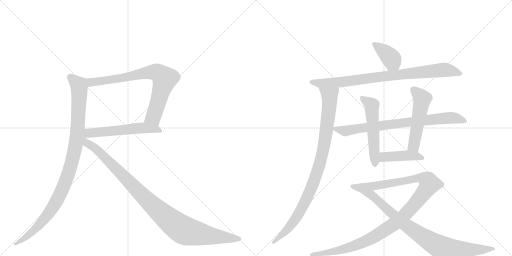
t = 0.00 s
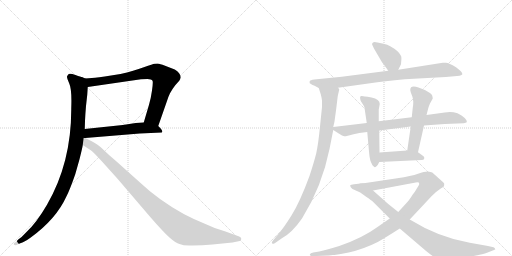
t = 2.25 s
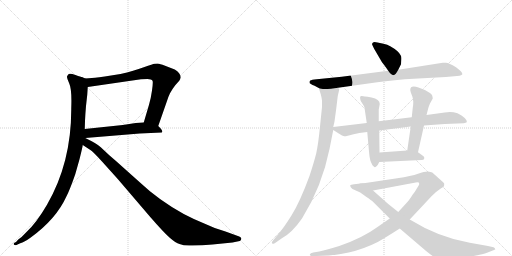
t = 4.51 s
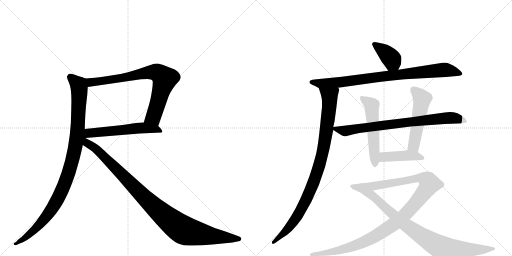
t = 6.76 s
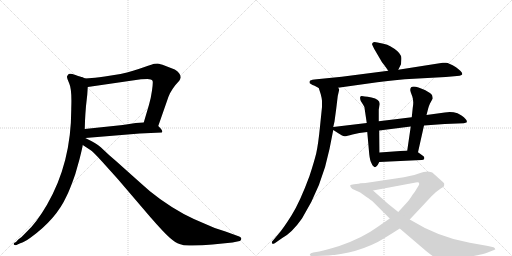
t = 9.01 s
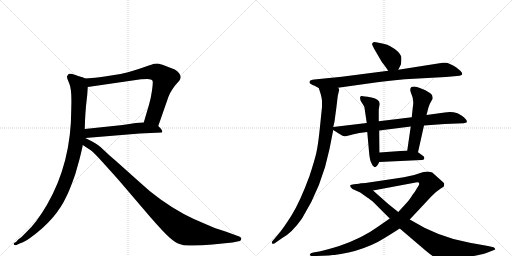
t = 11.27 s

The animated SVG that drew these frames (rendered in a browser with its animation timeline set to each time). Animation: 13 CSS @keyframes rules; one cycle of 11.27 s.

<svg version="1.1" viewBox="0 0 2048 1024" xmlns="http://www.w3.org/2000/svg">
  <g stroke="lightgray" stroke-dasharray="1,1" stroke-width="1" transform="scale(4, 4)">
    <line x1="0" y1="0" x2="256" y2="256"></line>
    <line x1="256" y1="0" x2="0" y2="256"></line>
    <line x1="128" y1="0" x2="128" y2="256"></line>
    <line x1="0" y1="128" x2="256" y2="128"></line>
    <line x1="256" y1="0" x2="512" y2="256"></line>
    <line x1="512" y1="0" x2="256" y2="256"></line>
    <line x1="384" y1="0" x2="384" y2="256"></line>
    <line x1="256" y1="128" x2="512" y2="128"></line>
  </g>
<g transform="scale(1, -1) translate(0, -850)">
   <style type="text/css">
    @keyframes keyframes0 {
      from {
       stroke: black;
       stroke-dashoffset: 775;
       stroke-width: 128;
       }
       72% {
       animation-timing-function: step-end;
       stroke: black;
       stroke-dashoffset: 0;
       stroke-width: 128;
       }
       to {
       stroke: black;
       stroke-width: 1024;
       }
       }
       #make-me-a-hanzi-animation-0 {
         animation: keyframes0 0.880697s both;
         animation-delay: 0.000000s;
         animation-timing-function: linear;
       }
    @keyframes keyframes1 {
      from {
       stroke: black;
       stroke-dashoffset: 559;
       stroke-width: 128;
       }
       65% {
       animation-timing-function: step-end;
       stroke: black;
       stroke-dashoffset: 0;
       stroke-width: 128;
       }
       to {
       stroke: black;
       stroke-width: 1024;
       }
       }
       #make-me-a-hanzi-animation-1 {
         animation: keyframes1 0.704915s both;
         animation-delay: 0.880697s;
         animation-timing-function: linear;
       }
    @keyframes keyframes2 {
      from {
       stroke: black;
       stroke-dashoffset: 1020;
       stroke-width: 128;
       }
       77% {
       animation-timing-function: step-end;
       stroke: black;
       stroke-dashoffset: 0;
       stroke-width: 128;
       }
       to {
       stroke: black;
       stroke-width: 1024;
       }
       }
       #make-me-a-hanzi-animation-2 {
         animation: keyframes2 1.080078s both;
         animation-delay: 1.585612s;
         animation-timing-function: linear;
       }
    @keyframes keyframes3 {
      from {
       stroke: black;
       stroke-dashoffset: 1034;
       stroke-width: 128;
       }
       77% {
       animation-timing-function: step-end;
       stroke: black;
       stroke-dashoffset: 0;
       stroke-width: 128;
       }
       to {
       stroke: black;
       stroke-width: 1024;
       }
       }
       #make-me-a-hanzi-animation-3 {
         animation: keyframes3 1.091471s both;
         animation-delay: 2.665690s;
         animation-timing-function: linear;
       }
    @keyframes keyframes4 {
      from {
       stroke: black;
       stroke-dashoffset: 386;
       stroke-width: 128;
       }
       56% {
       animation-timing-function: step-end;
       stroke: black;
       stroke-dashoffset: 0;
       stroke-width: 128;
       }
       to {
       stroke: black;
       stroke-width: 1024;
       }
       }
       #make-me-a-hanzi-animation-4 {
         animation: keyframes4 0.564128s both;
         animation-delay: 3.757161s;
         animation-timing-function: linear;
       }
    @keyframes keyframes5 {
      from {
       stroke: black;
       stroke-dashoffset: 858;
       stroke-width: 128;
       }
       74% {
       animation-timing-function: step-end;
       stroke: black;
       stroke-dashoffset: 0;
       stroke-width: 128;
       }
       to {
       stroke: black;
       stroke-width: 1024;
       }
       }
       #make-me-a-hanzi-animation-5 {
         animation: keyframes5 0.948242s both;
         animation-delay: 4.321289s;
         animation-timing-function: linear;
       }
    @keyframes keyframes6 {
      from {
       stroke: black;
       stroke-dashoffset: 945;
       stroke-width: 128;
       }
       75% {
       animation-timing-function: step-end;
       stroke: black;
       stroke-dashoffset: 0;
       stroke-width: 128;
       }
       to {
       stroke: black;
       stroke-width: 1024;
       }
       }
       #make-me-a-hanzi-animation-6 {
         animation: keyframes6 1.019043s both;
         animation-delay: 5.269531s;
         animation-timing-function: linear;
       }
    @keyframes keyframes7 {
      from {
       stroke: black;
       stroke-dashoffset: 781;
       stroke-width: 128;
       }
       72% {
       animation-timing-function: step-end;
       stroke: black;
       stroke-dashoffset: 0;
       stroke-width: 128;
       }
       to {
       stroke: black;
       stroke-width: 1024;
       }
       }
       #make-me-a-hanzi-animation-7 {
         animation: keyframes7 0.885579s both;
         animation-delay: 6.288574s;
         animation-timing-function: linear;
       }
    @keyframes keyframes8 {
      from {
       stroke: black;
       stroke-dashoffset: 537;
       stroke-width: 128;
       }
       64% {
       animation-timing-function: step-end;
       stroke: black;
       stroke-dashoffset: 0;
       stroke-width: 128;
       }
       to {
       stroke: black;
       stroke-width: 1024;
       }
       }
       #make-me-a-hanzi-animation-8 {
         animation: keyframes8 0.687012s both;
         animation-delay: 7.174154s;
         animation-timing-function: linear;
       }
    @keyframes keyframes9 {
      from {
       stroke: black;
       stroke-dashoffset: 521;
       stroke-width: 128;
       }
       63% {
       animation-timing-function: step-end;
       stroke: black;
       stroke-dashoffset: 0;
       stroke-width: 128;
       }
       to {
       stroke: black;
       stroke-width: 1024;
       }
       }
       #make-me-a-hanzi-animation-9 {
         animation: keyframes9 0.673991s both;
         animation-delay: 7.861165s;
         animation-timing-function: linear;
       }
    @keyframes keyframes10 {
      from {
       stroke: black;
       stroke-dashoffset: 429;
       stroke-width: 128;
       }
       58% {
       animation-timing-function: step-end;
       stroke: black;
       stroke-dashoffset: 0;
       stroke-width: 128;
       }
       to {
       stroke: black;
       stroke-width: 1024;
       }
       }
       #make-me-a-hanzi-animation-10 {
         animation: keyframes10 0.599121s both;
         animation-delay: 8.535156s;
         animation-timing-function: linear;
       }
    @keyframes keyframes11 {
      from {
       stroke: black;
       stroke-dashoffset: 1102;
       stroke-width: 128;
       }
       78% {
       animation-timing-function: step-end;
       stroke: black;
       stroke-dashoffset: 0;
       stroke-width: 128;
       }
       to {
       stroke: black;
       stroke-width: 1024;
       }
       }
       #make-me-a-hanzi-animation-11 {
         animation: keyframes11 1.146810s both;
         animation-delay: 9.134277s;
         animation-timing-function: linear;
       }
    @keyframes keyframes12 {
      from {
       stroke: black;
       stroke-dashoffset: 901;
       stroke-width: 128;
       }
       75% {
       animation-timing-function: step-end;
       stroke: black;
       stroke-dashoffset: 0;
       stroke-width: 128;
       }
       to {
       stroke: black;
       stroke-width: 1024;
       }
       }
       #make-me-a-hanzi-animation-12 {
         animation: keyframes12 0.983236s both;
         animation-delay: 10.281087s;
         animation-timing-function: linear;
       }
</style>
<path d="M 633 346 L 669 449 Q 671 458 680 477 Q 690 495 701 509 L 717 527 Q 721 533 723 541 Q 722 558 699 572 L 650 591 Q 632 596 630 596 L 617 595 Q 614 595 575 581 Q 536 566 482 554 L 419 544 Q 395 540 380 539 L 341 536 C 311 534 321 498 351 502 L 564 533 L 590 534 Q 606 534 610 527 Q 613 523 608 488 Q 603 453 596 431 L 575 360 C 566 331 623 318 633 346 Z" fill="lightgray"></path> 
<path d="M 575 360 L 543 358 L 491 350 L 339 334 C 309 331 311 296 341 298 L 559 316 L 647 320 Q 655 325 633 346 C 617 363 605 362 575 360 Z" fill="lightgray"></path> 
<path d="M 341 536 L 328 542 Q 325 542 302 550 Q 280 558 275 554 Q 270 549 268 544 Q 267 539 277 516 Q 288 493 285 416 Q 286 200 188 31 Q 146 -41 106 -78 Q 87 -99 73 -108 L 64 -118 L 56 -122 Q 53 -128 58 -130 Q 65 -132 70 -128 L 81 -123 Q 97 -119 123 -100 Q 225 -26 266 65 Q 279 90 301 153 L 318 213 Q 331 265 331 270 L 339 334 L 340 366 Q 341 391 344 426 L 349 471 L 351 502 C 353 532 353 532 341 536 Z" fill="lightgray"></path> 
<path d="M 331 270 L 360 251 Q 371 245 408 204 L 471 134 L 601 -18 Q 655 -80 679 -101 Q 703 -122 718 -126 Q 736 -134 770 -132 Q 809 -132 850 -128 L 930 -120 L 959 -114 Q 964 -112 965 -106 Q 967 -100 957 -96 L 902 -76 Q 856 -63 817 -44 Q 777 -28 735 -6 Q 634 50 560 120 L 465 205 Q 435 230 403 261 Q 389 275 341 298 C 296 321 255 319 331 270 Z" fill="lightgray"></path> 
<path d="M 1593 571 L 1604 593 L 1605 606 Q 1607 623 1603 628 Q 1595 646 1561 665 Q 1550 672 1534 675 L 1510 680 Q 1496 684 1492 680 Q 1488 676 1488 674 Q 1488 672 1497 654 L 1528 601 Q 1530 600 1553 567 C 1570 542 1580 544 1593 571 Z" fill="lightgray"></path> 
<path d="M 1352 499 L 1509 521 Q 1557 528 1619 533 L 1783 542 L 1828 546 Q 1840 546 1844 549 Q 1848 552 1849 552 L 1849 556 Q 1848 563 1824 581 Q 1791 602 1781 599 L 1771 599 L 1593 571 L 1553 567 L 1367 543 L 1267 533 Q 1246 531 1241 528 Q 1236 524 1239 517 L 1250 510 Q 1254 510 1275 498 C 1289 490 1322 495 1352 499 Z" fill="lightgray"></path> 
<path d="M 1351 466 L 1357 492 Q 1357 494 1352 499 C 1349 529 1266 527 1275 498 L 1283 473 Q 1287 458 1288 447 L 1288 422 L 1280 344 Q 1273 273 1265 237 Q 1256 201 1238 146 Q 1200 43 1167 -10 Q 1134 -63 1113 -87 L 1092 -112 Q 1084 -119 1089 -124 Q 1090 -127 1099 -123 L 1129 -102 Q 1168 -81 1208 -24 Q 1288 104 1318 254 L 1333 330 L 1333 342 L 1338 364 L 1345 416 L 1351 466 Z" fill="lightgray"></path> 
<path d="M 1333 330 L 1355 316 Q 1370 306 1377 305 Q 1384 304 1410 312 Q 1435 320 1469 322 L 1517 328 L 1643 344 L 1696 348 L 1779 354 L 1855 357 Q 1864 359 1866 360 Q 1873 369 1846 388 Q 1833 396 1830 397 Q 1805 405 1779 400 L 1706 390 L 1647 381 L 1515 365 L 1467 358 L 1333 342 C 1317 340 1317 340 1333 330 Z" fill="lightgray"></path> 
<path d="M 1469 322 L 1477 233 Q 1480 206 1486 197 Q 1489 188 1495 184 Q 1499 179 1505 184 Q 1511 188 1517 202 L 1518 240 L 1517 328 L 1515 365 L 1515 412 L 1519 434 Q 1519 453 1486 460 Q 1452 466 1447 466 Q 1436 467 1443 446 L 1452 432 Q 1458 425 1459 412 L 1467 358 L 1469 322 Z" fill="lightgray"></path> 
<path d="M 1672 241 L 1696 348 L 1706 390 L 1713 417 Q 1715 425 1720 436 L 1731 456 Q 1731 459 1729 467 Q 1728 473 1713 482 Q 1698 491 1697 491 L 1674 500 Q 1641 511 1641 490 Q 1641 485 1649 465 Q 1656 445 1651 419 L 1647 381 L 1643 344 L 1629 248 C 1625 218 1665 212 1672 241 Z" fill="lightgray"></path> 
<path d="M 1517 202 L 1686 210 Q 1696 210 1697 216 Q 1698 221 1694 225 L 1672 241 L 1629 248 L 1518 240 C 1488 238 1487 201 1517 202 Z" fill="lightgray"></path> 
<path d="M 1559 -24 L 1510 -58 Q 1450 -102 1357 -134 Q 1308 -149 1277 -156 L 1253 -160 Q 1241 -163 1240 -167 Q 1238 -171 1241 -172 Q 1243 -174 1253 -174 L 1265 -174 Q 1401 -174 1511 -118 Q 1546 -98 1599 -64 L 1639 -28 L 1726 65 L 1744 82 L 1763 96 Q 1773 102 1776 105 L 1777 115 Q 1777 118 1767 126 L 1729 160 Q 1724 163 1711 164 Q 1698 164 1672 155 Q 1646 146 1589 137 L 1462 118 Q 1449 118 1443 116 C 1413 112 1463 82 1492 88 L 1663 120 Q 1677 123 1677 115 Q 1677 112 1674 107 L 1666 94 Q 1661 84 1651 72 Q 1636 48 1626 38 L 1593 2 L 1559 -24 Z" fill="lightgray"></path> 
<path d="M 1443 116 L 1416 113 Q 1403 112 1401 109 Q 1399 103 1410 94 L 1441 80 L 1466 62 Q 1486 49 1493 42 L 1559 -24 L 1599 -64 L 1702 -152 Q 1732 -177 1746 -183 Q 1760 -190 1777 -190 Q 1793 -191 1830 -186 Q 1927 -169 1948 -161 L 1971 -152 Q 1977 -150 1980 -148 Q 1982 -147 1980 -145 Q 1980 -141 1974 -139 L 1952 -134 L 1879 -121 Q 1755 -100 1639 -28 L 1593 2 L 1553 34 Q 1527 57 1492 88 C 1470 108 1458 118 1443 116 Z" fill="lightgray"></path> 
      <clipPath id="make-me-a-hanzi-clip-0">
      <path d="M 633 346 L 669 449 Q 671 458 680 477 Q 690 495 701 509 L 717 527 Q 721 533 723 541 Q 722 558 699 572 L 650 591 Q 632 596 630 596 L 617 595 Q 614 595 575 581 Q 536 566 482 554 L 419 544 Q 395 540 380 539 L 341 536 C 311 534 321 498 351 502 L 564 533 L 590 534 Q 606 534 610 527 Q 613 523 608 488 Q 603 453 596 431 L 575 360 C 566 331 623 318 633 346 Z" fill="lightgray"></path>
      </clipPath>
      <path clip-path="url(#make-me-a-hanzi-clip-0)" d="M 348 532 L 363 521 L 387 523 L 594 561 L 623 561 L 642 552 L 658 533 L 627 422 L 613 382 L 584 365 " fill="none" id="make-me-a-hanzi-animation-0" stroke-dasharray="647 1294" stroke-linecap="round"></path>

      <clipPath id="make-me-a-hanzi-clip-1">
      <path d="M 575 360 L 543 358 L 491 350 L 339 334 C 309 331 311 296 341 298 L 559 316 L 647 320 Q 655 325 633 346 C 617 363 605 362 575 360 Z" fill="lightgray"></path>
      </clipPath>
      <path clip-path="url(#make-me-a-hanzi-clip-1)" d="M 348 304 L 363 318 L 560 338 L 635 333 L 639 325 " fill="none" id="make-me-a-hanzi-animation-1" stroke-dasharray="431 862" stroke-linecap="round"></path>

      <clipPath id="make-me-a-hanzi-clip-2">
      <path d="M 341 536 L 328 542 Q 325 542 302 550 Q 280 558 275 554 Q 270 549 268 544 Q 267 539 277 516 Q 288 493 285 416 Q 286 200 188 31 Q 146 -41 106 -78 Q 87 -99 73 -108 L 64 -118 L 56 -122 Q 53 -128 58 -130 Q 65 -132 70 -128 L 81 -123 Q 97 -119 123 -100 Q 225 -26 266 65 Q 279 90 301 153 L 318 213 Q 331 265 331 270 L 339 334 L 340 366 Q 341 391 344 426 L 349 471 L 351 502 C 353 532 353 532 341 536 Z" fill="lightgray"></path>
      </clipPath>
      <path clip-path="url(#make-me-a-hanzi-clip-2)" d="M 281 542 L 314 510 L 317 481 L 306 293 L 273 152 L 227 46 L 179 -25 L 135 -73 L 62 -125 " fill="none" id="make-me-a-hanzi-animation-2" stroke-dasharray="892 1784" stroke-linecap="round"></path>

      <clipPath id="make-me-a-hanzi-clip-3">
      <path d="M 331 270 L 360 251 Q 371 245 408 204 L 471 134 L 601 -18 Q 655 -80 679 -101 Q 703 -122 718 -126 Q 736 -134 770 -132 Q 809 -132 850 -128 L 930 -120 L 959 -114 Q 964 -112 965 -106 Q 967 -100 957 -96 L 902 -76 Q 856 -63 817 -44 Q 777 -28 735 -6 Q 634 50 560 120 L 465 205 Q 435 230 403 261 Q 389 275 341 298 C 296 321 255 319 331 270 Z" fill="lightgray"></path>
      </clipPath>
      <path clip-path="url(#make-me-a-hanzi-clip-3)" d="M 340 304 L 336 302 L 348 278 L 396 244 L 639 2 L 722 -63 L 745 -75 L 814 -89 L 956 -105 " fill="none" id="make-me-a-hanzi-animation-3" stroke-dasharray="906 1812" stroke-linecap="round"></path>

      <clipPath id="make-me-a-hanzi-clip-4">
      <path d="M 1593 571 L 1604 593 L 1605 606 Q 1607 623 1603 628 Q 1595 646 1561 665 Q 1550 672 1534 675 L 1510 680 Q 1496 684 1492 680 Q 1488 676 1488 674 Q 1488 672 1497 654 L 1528 601 Q 1530 600 1553 567 C 1570 542 1580 544 1593 571 Z" fill="lightgray"></path>
      </clipPath>
      <path clip-path="url(#make-me-a-hanzi-clip-4)" d="M 1495 673 L 1560 622 L 1585 582 " fill="none" id="make-me-a-hanzi-animation-4" stroke-dasharray="258 516" stroke-linecap="round"></path>

      <clipPath id="make-me-a-hanzi-clip-5">
      <path d="M 1352 499 L 1509 521 Q 1557 528 1619 533 L 1783 542 L 1828 546 Q 1840 546 1844 549 Q 1848 552 1849 552 L 1849 556 Q 1848 563 1824 581 Q 1791 602 1781 599 L 1771 599 L 1593 571 L 1553 567 L 1367 543 L 1267 533 Q 1246 531 1241 528 Q 1236 524 1239 517 L 1250 510 Q 1254 510 1275 498 C 1289 490 1322 495 1352 499 Z" fill="lightgray"></path>
      </clipPath>
      <path clip-path="url(#make-me-a-hanzi-clip-5)" d="M 1248 521 L 1282 515 L 1357 520 L 1548 547 L 1784 571 L 1844 554 " fill="none" id="make-me-a-hanzi-animation-5" stroke-dasharray="730 1460" stroke-linecap="round"></path>

      <clipPath id="make-me-a-hanzi-clip-6">
      <path d="M 1351 466 L 1357 492 Q 1357 494 1352 499 C 1349 529 1266 527 1275 498 L 1283 473 Q 1287 458 1288 447 L 1288 422 L 1280 344 Q 1273 273 1265 237 Q 1256 201 1238 146 Q 1200 43 1167 -10 Q 1134 -63 1113 -87 L 1092 -112 Q 1084 -119 1089 -124 Q 1090 -127 1099 -123 L 1129 -102 Q 1168 -81 1208 -24 Q 1288 104 1318 254 L 1333 330 L 1333 342 L 1338 364 L 1345 416 L 1351 466 Z" fill="lightgray"></path>
      </clipPath>
      <path clip-path="url(#make-me-a-hanzi-clip-6)" d="M 1283 494 L 1314 470 L 1319 451 L 1303 312 L 1274 176 L 1236 76 L 1186 -20 L 1129 -89 L 1094 -119 " fill="none" id="make-me-a-hanzi-animation-6" stroke-dasharray="817 1634" stroke-linecap="round"></path>

      <clipPath id="make-me-a-hanzi-clip-7">
      <path d="M 1333 330 L 1355 316 Q 1370 306 1377 305 Q 1384 304 1410 312 Q 1435 320 1469 322 L 1517 328 L 1643 344 L 1696 348 L 1779 354 L 1855 357 Q 1864 359 1866 360 Q 1873 369 1846 388 Q 1833 396 1830 397 Q 1805 405 1779 400 L 1706 390 L 1647 381 L 1515 365 L 1467 358 L 1333 342 C 1317 340 1317 340 1333 330 Z" fill="lightgray"></path>
      </clipPath>
      <path clip-path="url(#make-me-a-hanzi-clip-7)" d="M 1341 336 L 1379 326 L 1642 363 L 1808 379 L 1859 365 " fill="none" id="make-me-a-hanzi-animation-7" stroke-dasharray="653 1306" stroke-linecap="round"></path>

      <clipPath id="make-me-a-hanzi-clip-8">
      <path d="M 1469 322 L 1477 233 Q 1480 206 1486 197 Q 1489 188 1495 184 Q 1499 179 1505 184 Q 1511 188 1517 202 L 1518 240 L 1517 328 L 1515 365 L 1515 412 L 1519 434 Q 1519 453 1486 460 Q 1452 466 1447 466 Q 1436 467 1443 446 L 1452 432 Q 1458 425 1459 412 L 1467 358 L 1469 322 Z" fill="lightgray"></path>
      </clipPath>
      <path clip-path="url(#make-me-a-hanzi-clip-8)" d="M 1449 456 L 1487 429 L 1500 195 " fill="none" id="make-me-a-hanzi-animation-8" stroke-dasharray="409 818" stroke-linecap="round"></path>

      <clipPath id="make-me-a-hanzi-clip-9">
      <path d="M 1672 241 L 1696 348 L 1706 390 L 1713 417 Q 1715 425 1720 436 L 1731 456 Q 1731 459 1729 467 Q 1728 473 1713 482 Q 1698 491 1697 491 L 1674 500 Q 1641 511 1641 490 Q 1641 485 1649 465 Q 1656 445 1651 419 L 1647 381 L 1643 344 L 1629 248 C 1625 218 1665 212 1672 241 Z" fill="lightgray"></path>
      </clipPath>
      <path clip-path="url(#make-me-a-hanzi-clip-9)" d="M 1653 492 L 1689 455 L 1656 269 L 1637 254 " fill="none" id="make-me-a-hanzi-animation-9" stroke-dasharray="393 786" stroke-linecap="round"></path>

      <clipPath id="make-me-a-hanzi-clip-10">
      <path d="M 1517 202 L 1686 210 Q 1696 210 1697 216 Q 1698 221 1694 225 L 1672 241 L 1629 248 L 1518 240 C 1488 238 1487 201 1517 202 Z" fill="lightgray"></path>
      </clipPath>
      <path clip-path="url(#make-me-a-hanzi-clip-10)" d="M 1524 208 L 1534 221 L 1543 223 L 1622 228 L 1689 218 " fill="none" id="make-me-a-hanzi-animation-10" stroke-dasharray="301 602" stroke-linecap="round"></path>

      <clipPath id="make-me-a-hanzi-clip-11">
      <path d="M 1559 -24 L 1510 -58 Q 1450 -102 1357 -134 Q 1308 -149 1277 -156 L 1253 -160 Q 1241 -163 1240 -167 Q 1238 -171 1241 -172 Q 1243 -174 1253 -174 L 1265 -174 Q 1401 -174 1511 -118 Q 1546 -98 1599 -64 L 1639 -28 L 1726 65 L 1744 82 L 1763 96 Q 1773 102 1776 105 L 1777 115 Q 1777 118 1767 126 L 1729 160 Q 1724 163 1711 164 Q 1698 164 1672 155 Q 1646 146 1589 137 L 1462 118 Q 1449 118 1443 116 C 1413 112 1463 82 1492 88 L 1663 120 Q 1677 123 1677 115 Q 1677 112 1674 107 L 1666 94 Q 1661 84 1651 72 Q 1636 48 1626 38 L 1593 2 L 1559 -24 Z" fill="lightgray"></path>
      </clipPath>
      <path clip-path="url(#make-me-a-hanzi-clip-11)" d="M 1456 115 L 1494 105 L 1687 137 L 1711 128 L 1718 114 L 1687 68 L 1616 -13 L 1577 -46 L 1504 -93 L 1383 -145 L 1290 -165 L 1248 -168 " fill="none" id="make-me-a-hanzi-animation-11" stroke-dasharray="974 1948" stroke-linecap="round"></path>

      <clipPath id="make-me-a-hanzi-clip-12">
      <path d="M 1443 116 L 1416 113 Q 1403 112 1401 109 Q 1399 103 1410 94 L 1441 80 L 1466 62 Q 1486 49 1493 42 L 1559 -24 L 1599 -64 L 1702 -152 Q 1732 -177 1746 -183 Q 1760 -190 1777 -190 Q 1793 -191 1830 -186 Q 1927 -169 1948 -161 L 1971 -152 Q 1977 -150 1980 -148 Q 1982 -147 1980 -145 Q 1980 -141 1974 -139 L 1952 -134 L 1879 -121 Q 1755 -100 1639 -28 L 1593 2 L 1553 34 Q 1527 57 1492 88 C 1470 108 1458 118 1443 116 Z" fill="lightgray"></path>
      </clipPath>
      <path clip-path="url(#make-me-a-hanzi-clip-12)" d="M 1410 107 L 1438 100 L 1477 77 L 1622 -49 L 1764 -140 L 1858 -150 L 1974 -146 " fill="none" id="make-me-a-hanzi-animation-12" stroke-dasharray="773 1546" stroke-linecap="round"></path>

</g>
</svg>
